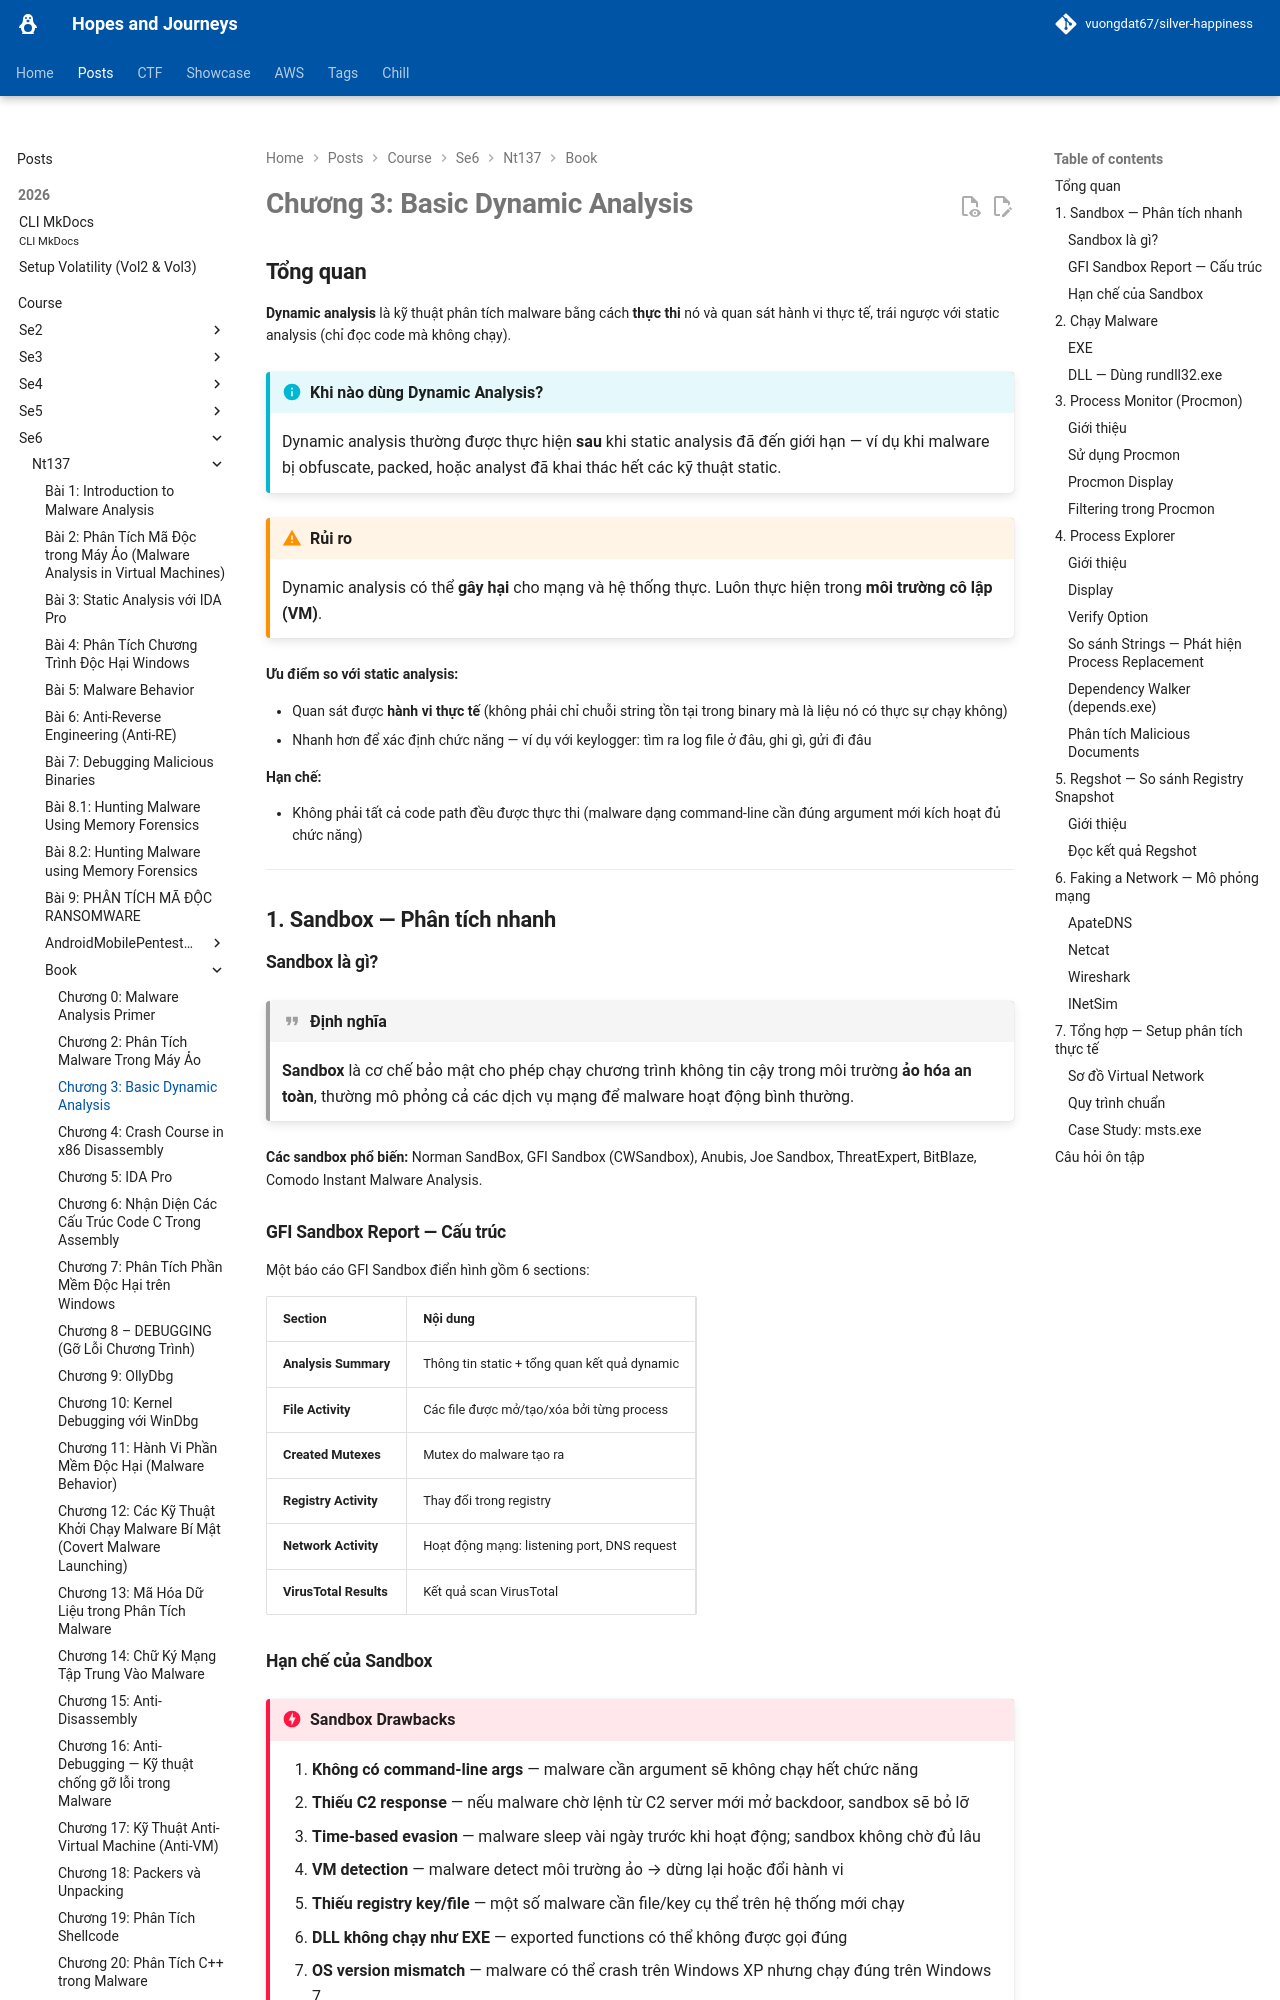

repository: vuongdat67/silver-happiness · page: posts/course/se6/nt137/Book/C3/index.html · generator: mkdocs

# Chương 3: Basic Dynamic Analysis

## Tổng quan

**Dynamic analysis** là kỹ thuật phân tích malware bằng cách **thực thi** nó và quan sát hành vi thực tế, trái ngược với static analysis (chỉ đọc code mà không chạy).

!!! info "Khi nào dùng Dynamic Analysis?"
    Dynamic analysis thường được thực hiện **sau** khi static analysis đã đến giới hạn — ví dụ khi malware bị obfuscate, packed, hoặc analyst đã khai thác hết các kỹ thuật static.

!!! warning "Rủi ro"
    Dynamic analysis có thể **gây hại** cho mạng và hệ thống thực. Luôn thực hiện trong **môi trường cô lập (VM)**.

**Ưu điểm so với static analysis:**

- Quan sát được **hành vi thực tế** (không phải chỉ chuỗi string tồn tại trong binary mà là liệu nó có thực sự chạy không)
- Nhanh hơn để xác định chức năng — ví dụ với keylogger: tìm ra log file ở đâu, ghi gì, gửi đi đâu

**Hạn chế:**

- Không phải tất cả code path đều được thực thi (malware dạng command-line cần đúng argument mới kích hoạt đủ chức năng)

---

## 1. Sandbox — Phân tích nhanh

### Sandbox là gì?

!!! quote "Định nghĩa"
    **Sandbox** là cơ chế bảo mật cho phép chạy chương trình không tin cậy trong môi trường **ảo hóa an toàn**, thường mô phỏng cả các dịch vụ mạng để malware hoạt động bình thường.

**Các sandbox phổ biến:** Norman SandBox, GFI Sandbox (CWSandbox), Anubis, Joe Sandbox, ThreatExpert, BitBlaze, Comodo Instant Malware Analysis.

### GFI Sandbox Report — Cấu trúc

Một báo cáo GFI Sandbox điển hình gồm 6 sections:

| Section | Nội dung |
|---|---|
| **Analysis Summary** | Thông tin static + tổng quan kết quả dynamic |
| **File Activity** | Các file được mở/tạo/xóa bởi từng process |
| **Created Mutexes** | Mutex do malware tạo ra |
| **Registry Activity** | Thay đổi trong registry |
| **Network Activity** | Hoạt động mạng: listening port, DNS request |
| **VirusTotal Results** | Kết quả scan VirusTotal |

### Hạn chế của Sandbox

!!! danger "Sandbox Drawbacks"

    1. **Không có command-line args** — malware cần argument sẽ không chạy hết chức năng
    2. **Thiếu C2 response** — nếu malware chờ lệnh từ C2 server mới mở backdoor, sandbox sẽ bỏ lỡ
    3. **Time-based evasion** — malware sleep vài ngày trước khi hoạt động; sandbox không chờ đủ lâu
    4. **VM detection** — malware detect môi trường ảo → dừng lại hoặc đổi hành vi
    5. **Thiếu registry key/file** — một số malware cần file/key cụ thể trên hệ thống mới chạy
    6. **DLL không chạy như EXE** — exported functions có thể không được gọi đúng
    7. **OS version mismatch** — malware có thể crash trên Windows XP nhưng chạy đúng trên Windows 7
    8. **Sandbox không "hiểu" malware** — chỉ báo cáo hành vi, không thể kết luận đây là SAM hash dumper hay encrypted keylogger backdoor — **analyst phải tự suy luận**

---

## 2. Chạy Malware

### EXE

Đơn giản: double-click hoặc chạy từ command line.
